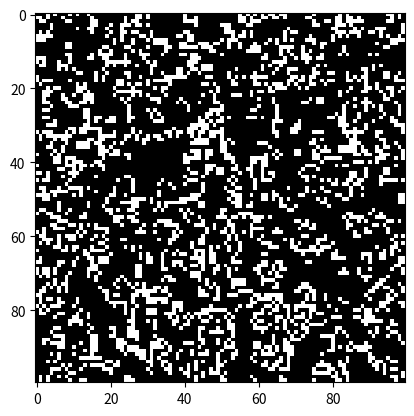

This chart was generated by the following Python code:
"""

File    : conway.py
Date    : Friday 11 August 2023
Desc    : Recreation of Conway's Game of Life (https://en.wikipedia.org/wiki/Conway%27s_Game_of_Life)
History : 11/08/2023 - v1.0 - Created project file
          12/08/2023 - v1.1 - Imported numpy and matplotlib and created update function
          13/08/2023 - v1.2 - Fixed bug in update function


"""

import numpy as np
import matplotlib.pyplot as plt
from matplotlib.animation import FuncAnimation

__author__ = "Steven Diep"
__maintainer__ = "Steven Diep"
__email__ = "steven_diep@hotmail.co.uk"
__status__ = "Prototype"  # "Development" "Prototype" "Production"

# Set the dimensions of the grid
height = 100
width = 100

# Create a random initial grid with 0s and 1s
grid = np.random.choice([0, 1], width * height).reshape((height, width))


# Create a function to update the grid for each frame
# The 'frameNum' param is not used explicitly. It is a placeholder from 'FuncAnimation'
def update(frameNum, img, grid, width, height):
    new_grid = grid.copy()
    for i in range(height):
        for j in range(width):
            # Checking total of live cells at given coordinate
            total = int((grid[i, (j - 1) % width] + grid[i, (j + 1) % width] +
                         grid[(i - 1) % height, j] + grid[(i + 1) % height, j] +
                         grid[(i - 1) % height, (j - 1) % width] + grid[(i - 1) % height, (j + 1) % width] +
                         grid[(i + 1) % height, (j - 1) % width] + grid[(i + 1) % height, (j + 1) % width]))
            # Any live cell with fewer than two live neighbours dies, as if by underpopulation. (total < 2)
            # Any live cell with more than three live neighbours dies, as if by overpopulation. (total > 3)
            if grid[i, j] == 1:
                if (total < 2) or (total > 3):
                    new_grid[i, j] = 0
            else:
                # Any dead cell with exactly three live neighbours becomes a live cell, as if by reproduction.
                if total == 3:
                    new_grid[i, j] = 1
    img.set_data(new_grid)
    grid[:] = new_grid[:]
    return img,


# Create a figure and axis
fig, ax = plt.subplots()
img = ax.imshow(grid, interpolation='nearest', cmap='gray')

# Create the animation object
ani = FuncAnimation(fig, update, fargs=(img, grid, width, height), frames=100, interval=50, blit=True)

# Show the animation
plt.show()
